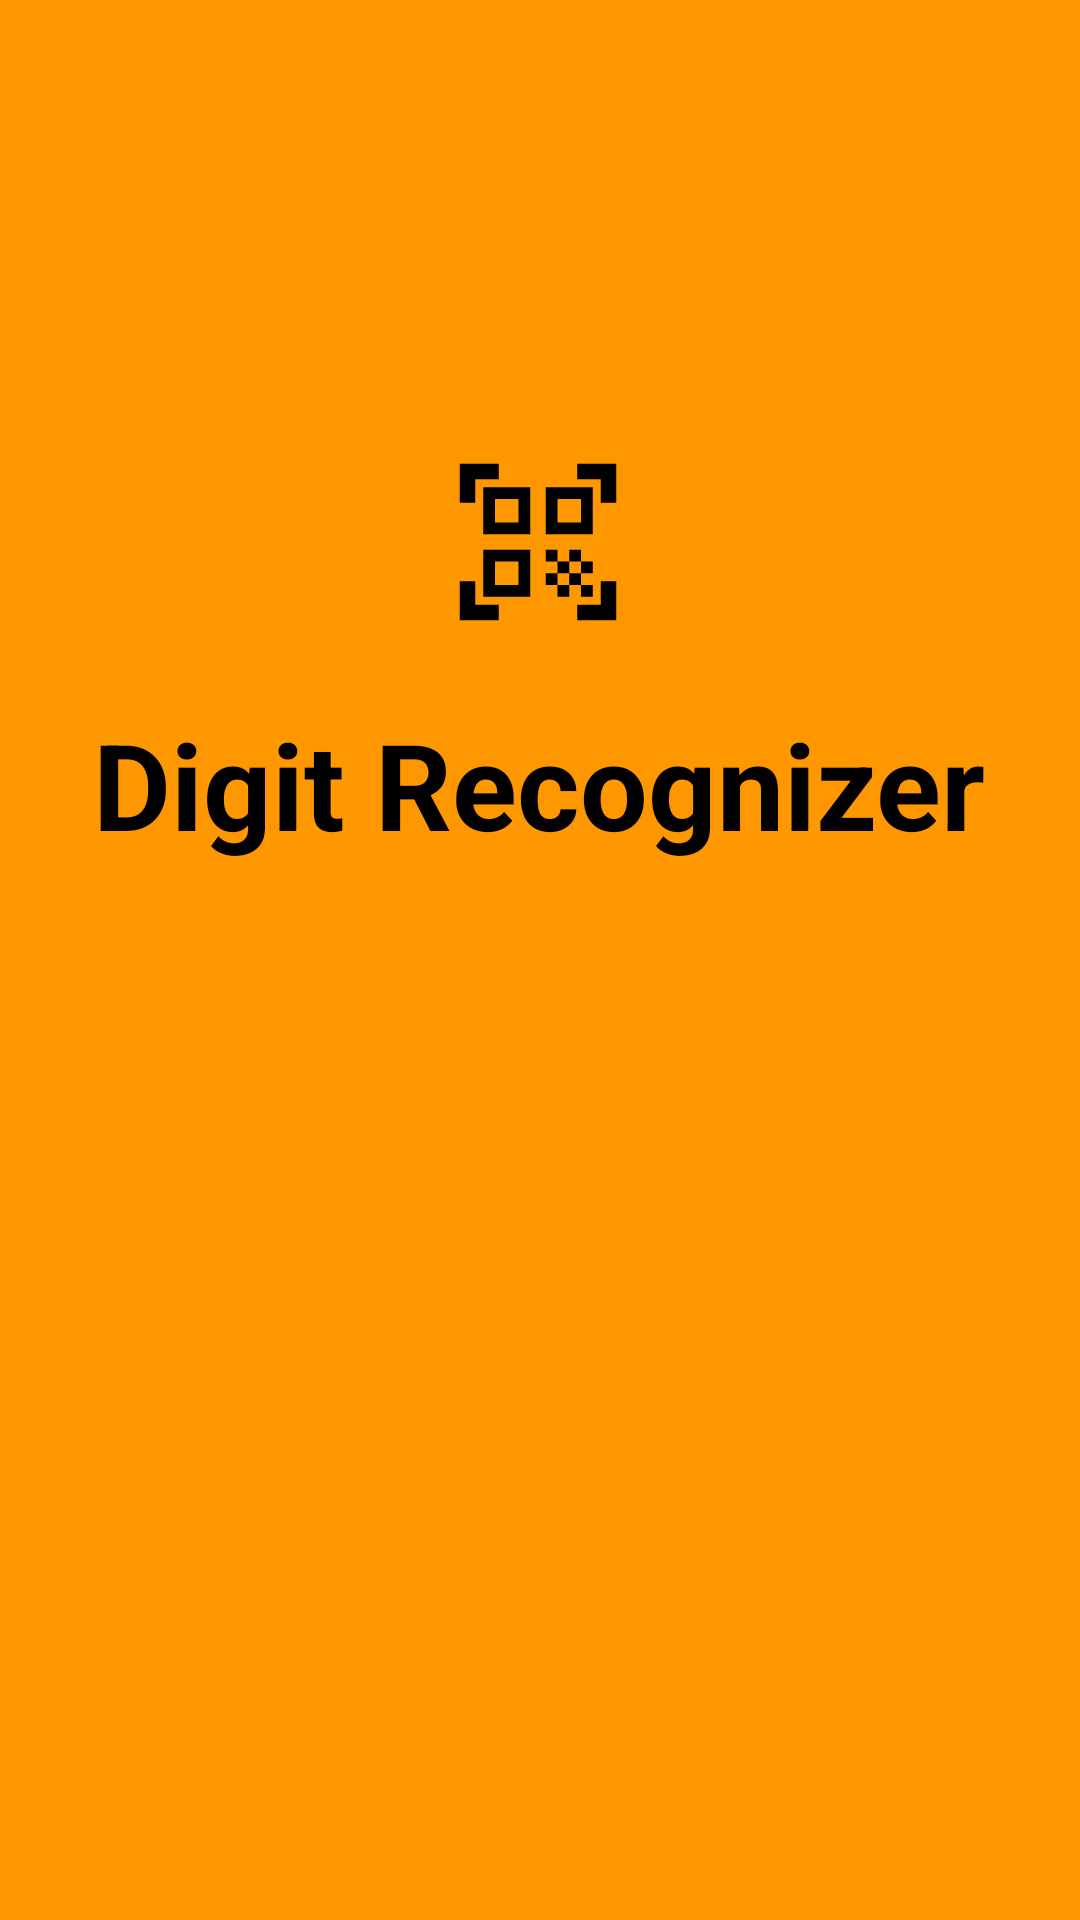

Produce the Android XML layout that renders to this screen, including the resource entries it uses.
<!-- AndroidManifest.xml: activity theme AppTheme.NoActionBar -->
<!-- res/layout/activity_splash.xml -->
<?xml version="1.0" encoding="utf-8"?>

<androidx.constraintlayout.widget.ConstraintLayout xmlns:android="http://schemas.android.com/apk/res/android"
    xmlns:app="http://schemas.android.com/apk/res-auto"
    xmlns:tools="http://schemas.android.com/tools"
    android:layout_width="match_parent"
    android:background="@color/orange"
    android:layout_height="match_parent"
    tools:context=".SplashActivity">

    <ImageView
        android:layout_width="wrap_content"
        android:layout_height="wrap_content"
        android:src="@drawable/ic_launcher_foreground"
        app:layout_constraintBottom_toTopOf="@+id/textView2"
        app:layout_constraintEnd_toEndOf="parent"
        app:layout_constraintHorizontal_bias="0.498"
        app:layout_constraintStart_toStartOf="parent"
        app:layout_constraintTop_toTopOf="parent"
        app:layout_constraintVertical_bias="1.0" />

    <TextView
        android:id="@+id/textView2"
        android:layout_width="wrap_content"
        android:layout_height="wrap_content"
        android:layout_marginBottom="352dp"
        android:text="Digit Recognizer"
        android:textColor="#000000"
        android:textSize="40sp"
        android:textStyle="bold"
        app:layout_constraintBottom_toBottomOf="parent"
        app:layout_constraintEnd_toEndOf="parent"
        app:layout_constraintHorizontal_bias="0.495"
        app:layout_constraintStart_toStartOf="parent" />

</androidx.constraintlayout.widget.ConstraintLayout>
<!-- resources referenced by this layout -->
<resources>
  <color name="orange">#FF9800</color>
  <!-- drawable ic_launcher_foreground (drawable) -->
  <vector xmlns:android="http://schemas.android.com/apk/res/android"
      android:width="108dp"
      android:height="108dp"
      android:viewportWidth="108"
      android:viewportHeight="108"
      android:tint="#000000">
    <group android:scaleX="2.61"
        android:scaleY="2.61"
        android:translateX="22.68"
        android:translateY="22.68">
      <path
          android:fillColor="@android:color/black"
          android:pathData="M9.5,6.5v3h-3v-3H9.5M11,5H5v6h6V5L11,5zM9.5,14.5v3h-3v-3H9.5M11,13H5v6h6V13L11,13zM17.5,6.5v3h-3v-3H17.5M19,5h-6v6h6V5L19,5zM13,13h1.5v1.5H13V13zM14.5,14.5H16V16h-1.5V14.5zM16,13h1.5v1.5H16V13zM13,16h1.5v1.5H13V16zM14.5,17.5H16V19h-1.5V17.5zM16,16h1.5v1.5H16V16zM17.5,14.5H19V16h-1.5V14.5zM17.5,17.5H19V19h-1.5V17.5zM22,7h-2V4h-3V2h5V7zM22,22v-5h-2v3h-3v2H22zM2,22h5v-2H4v-3H2V22zM2,2v5h2V4h3V2H2z"/>
    </group>
  </vector>
  <style name="AppTheme.NoActionBar" parent="Theme.AppCompat.Light">
          <item name="windowActionBar">false</item>
          <item name="windowNoTitle">true</item>
          <item name="android:windowFullscreen">true</item>
      </style>
</resources>
